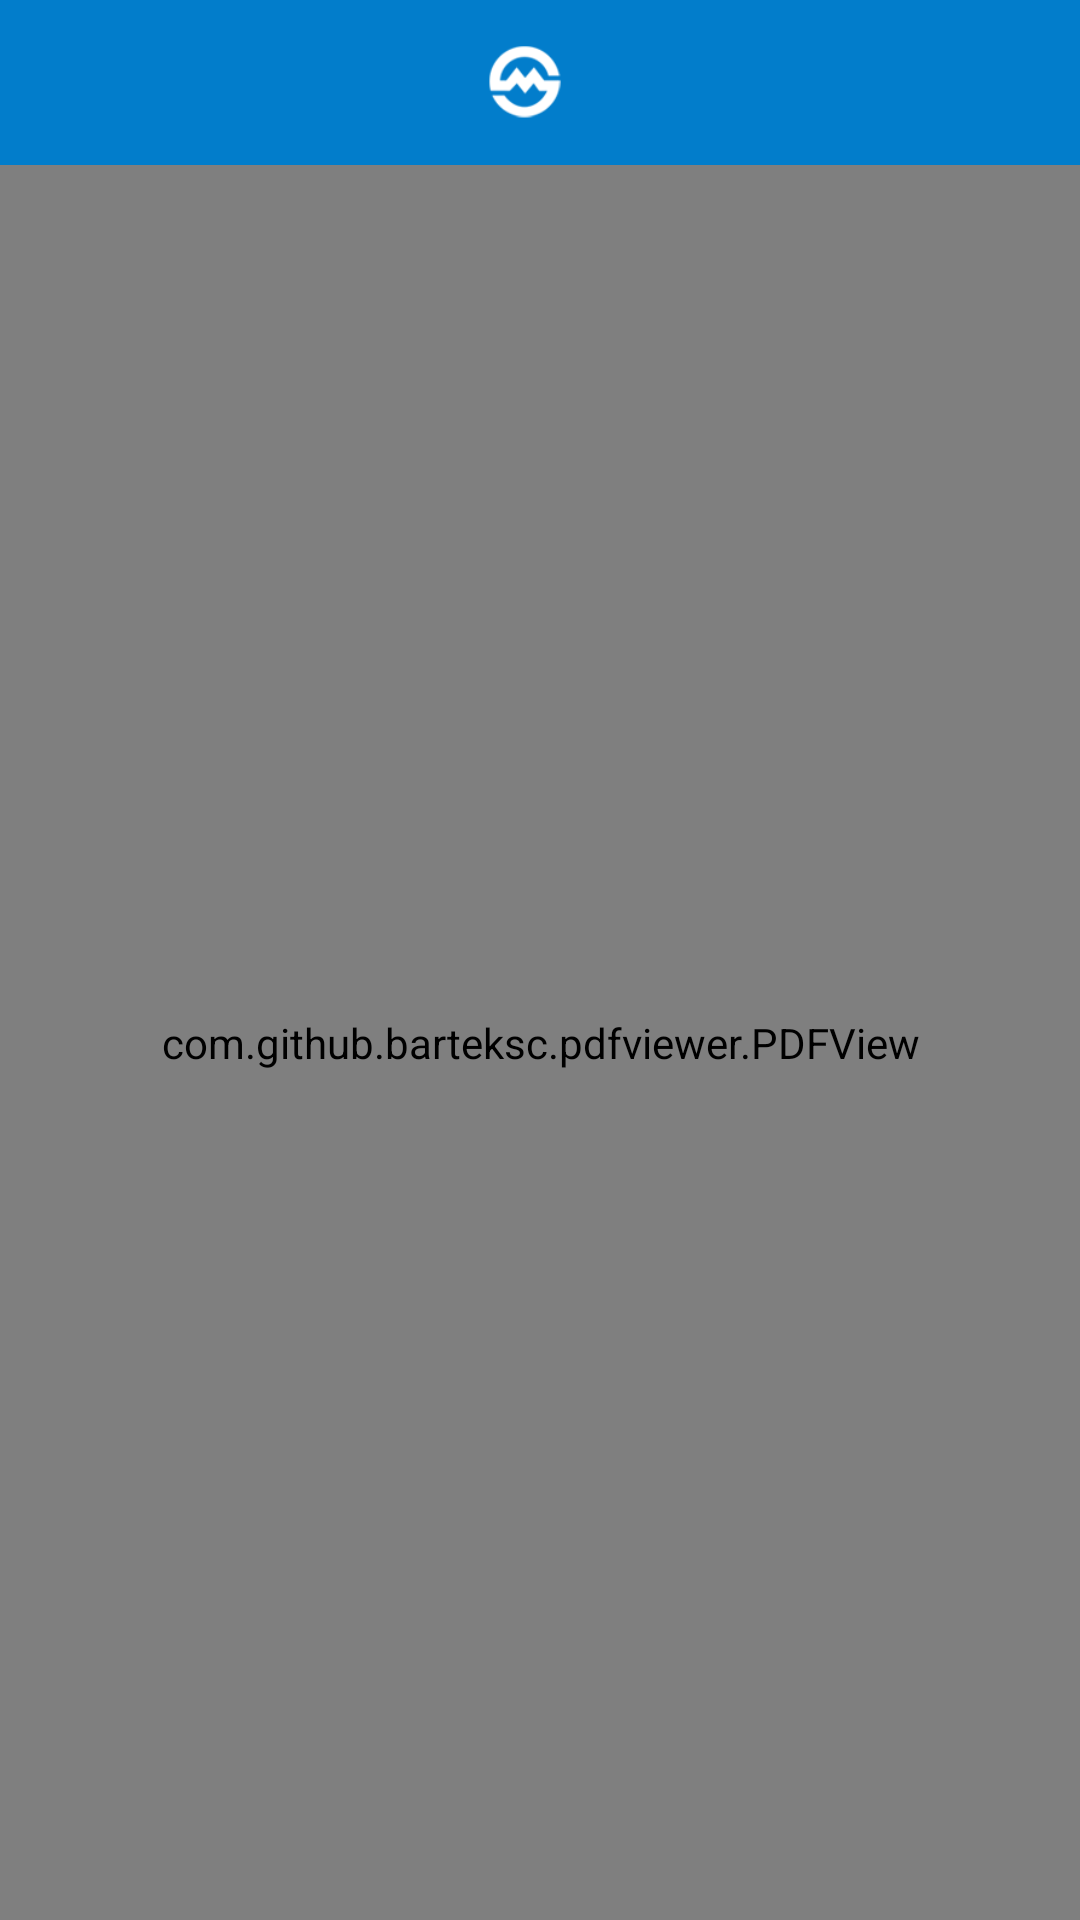

Produce the Android XML layout that renders to this screen, including the resource entries it uses.
<!-- AndroidManifest.xml: application theme android:Theme.NoTitleBar -->
<!-- res/layout/ac_pdf.xml -->
<LinearLayout xmlns:android="http://schemas.android.com/apk/res/android"
    xmlns:tools="http://schemas.android.com/tools"
    android:layout_width="match_parent"
    android:layout_height="match_parent"
    android:orientation="vertical"
    >
    <include layout="@layout/layout_title"
        />
    <RelativeLayout
        android:layout_width="match_parent"
        android:layout_height="match_parent">
        <com.github.barteksc.pdfviewer.PDFView
            android:id="@+id/pdfView"
            android:layout_width="match_parent"
            android:layout_height="match_parent" />

        <TextView
            android:layout_width="wrap_content"
            android:layout_height="wrap_content"
            android:textSize="16sp"
            android:textColor="@color/black"
            android:id="@+id/tv_pdfnew_id"
            android:layout_alignParentBottom="true"
            android:layout_alignParentRight="true"
            android:layout_margin="10dp"/>
        <TextView
            android:layout_width="wrap_content"
            android:layout_height="wrap_content"
            android:textSize="16sp"
            android:textColor="@color/black"
            android:id="@+id/tv_pdfnew_name"
            android:layout_alignParentRight="true"
            android:layout_marginRight="10dp"
            android:layout_above="@id/tv_pdfnew_id"
            />
        <Button
            android:id="@+id/bt_pdf_new"
            android:layout_width="wrap_content"
            android:layout_height="wrap_content"
            android:layout_alignParentRight="true"
            android:layout_marginRight="10dp"
            android:layout_marginBottom="10dp"
            android:layout_above="@id/tv_pdfnew_name"
            android:background="@drawable/button_pdf_bg"
            android:textColor="@color/white"
            android:visibility="gone"
            android:paddingRight="15dp"
            android:paddingLeft="15dp"
            android:paddingTop="10dp"
            android:paddingBottom="10dp"
            android:gravity="center"
            android:textSize="20sp"
            android:text="附件"
            />
        <Button
            android:id="@+id/bt_pdf_parent"
            android:layout_width="wrap_content"
            android:layout_height="wrap_content"
            android:layout_alignParentRight="true"
            android:layout_marginRight="10dp"
            android:layout_marginBottom="10dp"
            android:layout_above="@id/tv_pdfnew_name"
            android:background="@drawable/button_pdf_bg"
            android:visibility="gone"
            android:paddingRight="15dp"
            android:paddingLeft="15dp"
            android:paddingTop="10dp"
            android:paddingBottom="10dp"
            android:gravity="center"
            android:textSize="20sp"
            android:textColor="@color/white"
            android:text="返回主文件"
            />
    </RelativeLayout>


</LinearLayout>
<!-- res/layout/layout_title.xml (included above) -->
<?xml version="1.0" encoding="utf-8"?>
<RelativeLayout xmlns:android="http://schemas.android.com/apk/res/android"
    android:layout_width="match_parent"
    android:layout_height="wrap_content"
    android:background="@color/title_bg"
	android:id="@+id/rl_title_main">
	<LinearLayout 
	    android:layout_width="wrap_content"
	    android:layout_height="wrap_content"
	    android:orientation="horizontal"
	    android:layout_centerInParent="true">
	    
	    <ImageView 
	        android:layout_width="25dp"
	        android:layout_height="25dp"
			android:layout_marginTop="15dp"
			android:layout_marginBottom="15dp"
	        android:layout_gravity="center_vertical"
	        android:src="@drawable/icon_title_logo"/>
	    <TextView 
	        style="@style/TitleTvStyle"
	        android:id="@+id/tv_title_content"
	        android:layout_width="wrap_content"
	        android:layout_height="wrap_content"
			android:layout_gravity="center_vertical"
			android:paddingBottom="3dp"
	        android:layout_marginLeft="10dp"/>


	</LinearLayout>
	<Button
		android:id="@+id/bt_title_content"
		android:layout_width="wrap_content"
		android:layout_height="wrap_content"
		android:text="全部"
		android:textColor="@color/white"
		android:textSize="20sp"
		android:background="@color/title_bg"
		android:layout_alignParentRight="true"
		android:layout_centerVertical="true"
		android:layout_marginRight="15dp"
		android:visibility="gone"
		/>
</RelativeLayout>
<!-- resources referenced by this layout -->
<resources>
  <color name="black">#444</color>
  <color name="title_bg">#027DCB</color>
  <color name="white">#fff</color>
  <!-- drawable button_pdf_bg (drawable) -->
  <?xml version="1.0" encoding="utf-8"?>
  <shape
      xmlns:android="http://schemas.android.com/apk/res/android">
      <corners android:radius="10dp" />
      <solid android:color="@color/color_selected" />
  </shape>
  <!-- drawable icon_title_logo: png bitmap (drawable-xhdpi, 4731 bytes) -->
  <style name="TitleTvStyle">
          <item name="android:textSize">23dp</item>
          <item name="android:textColor">@android:color/white</item>
      </style>
  <color name="color_selected">#008fdd</color>
</resources>
